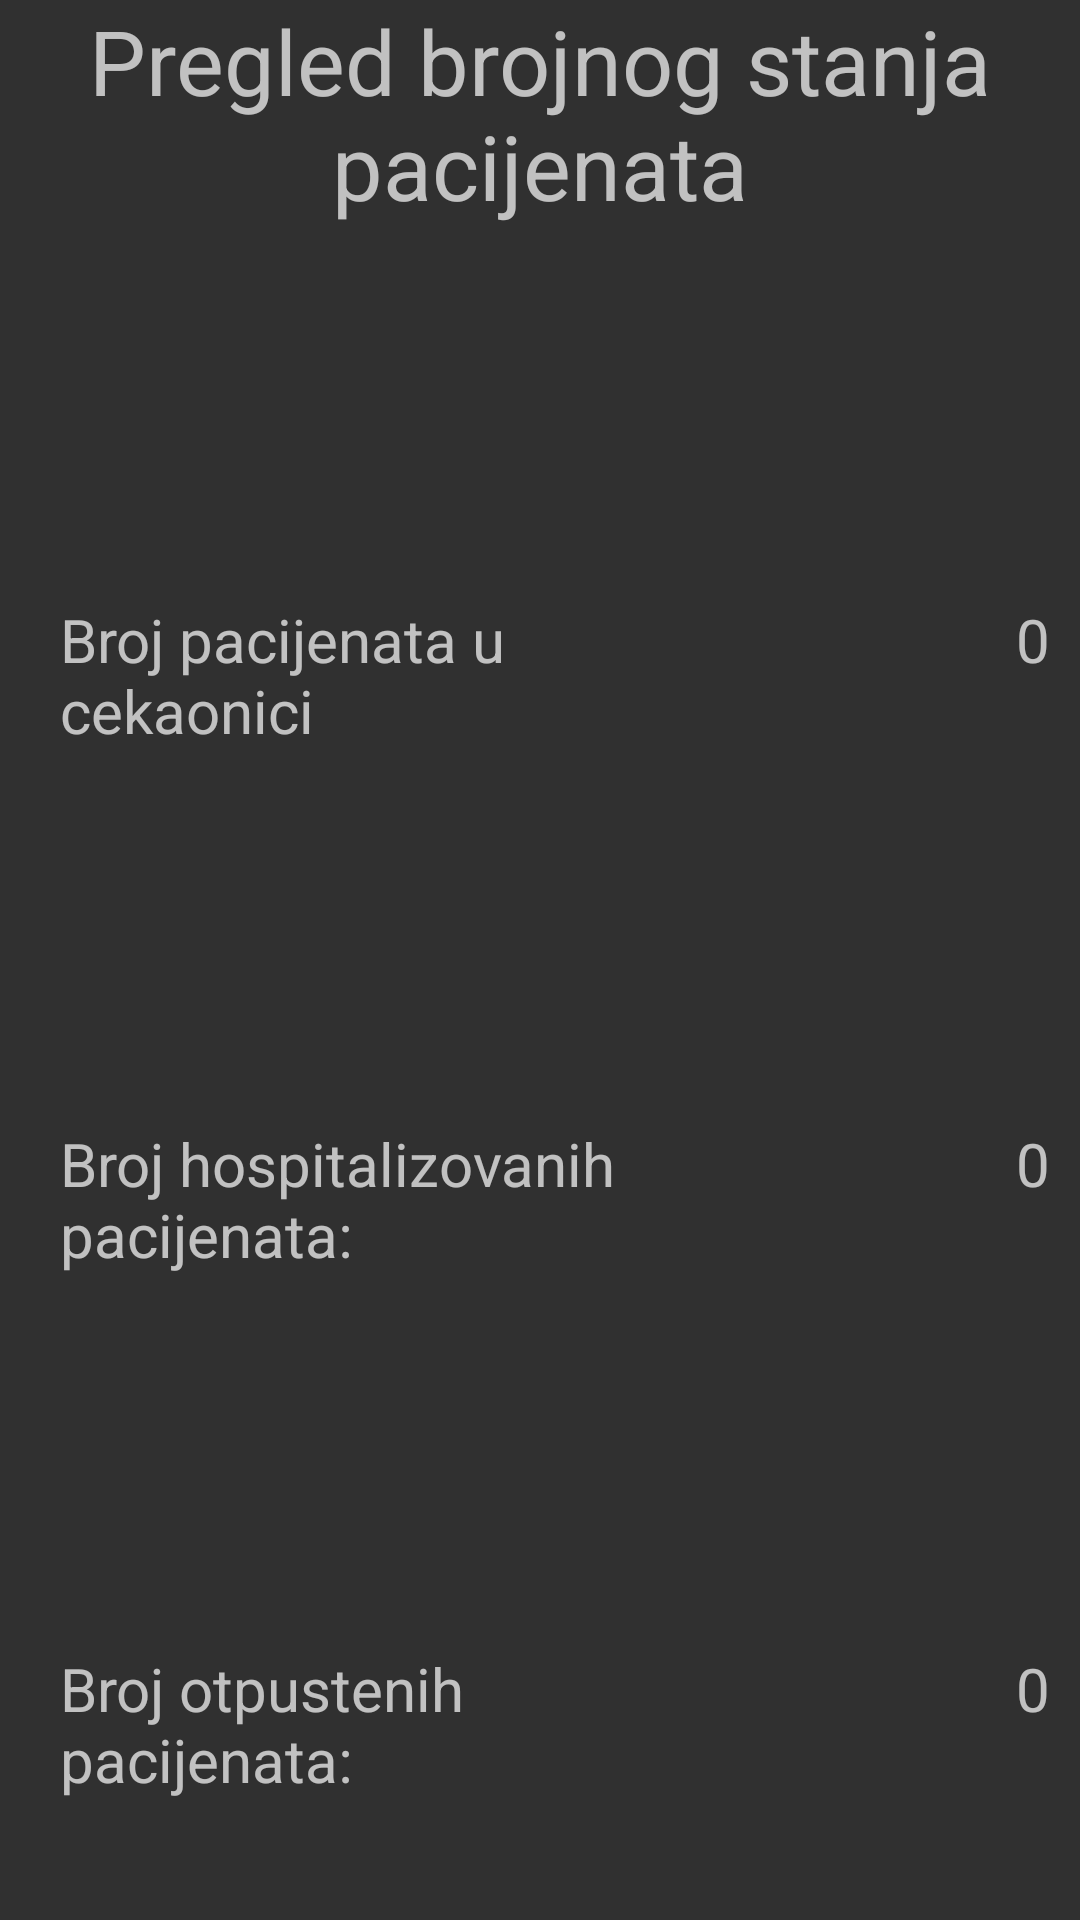

Write the Android layout XML for this screen, with the resource values it uses.
<!-- AndroidManifest.xml: application theme AppTheme -->
<!-- res/layout/fragment_stanje.xml -->
<androidx.constraintlayout.widget.ConstraintLayout android:layout_height="match_parent"
    android:layout_width="match_parent"
    xmlns:android="http://schemas.android.com/apk/res/android"
    xmlns:app="http://schemas.android.com/apk/res-auto">

    <TextView
        android:id="@+id/stanje_title"
        android:layout_width="match_parent"
        android:layout_height="wrap_content"
        android:text="@string/stanje_title_str"
        android:gravity="center_horizontal"
        android:textSize="30sp"
        app:layout_constraintTop_toTopOf="parent"
        app:layout_constraintStart_toStartOf="parent"
        app:layout_constraintEnd_toEndOf="parent"
        app:layout_constraintBottom_toTopOf="@id/stanje_cekaonica"
        app:layout_constraintVertical_chainStyle="spread_inside"
        />

    <TextView
        android:id="@+id/stanje_cekaonica"
        android:layout_width="0dp"
        android:layout_height="wrap_content"
        android:text="@string/cekaonica_str"
        android:textSize="20sp"
        android:paddingStart="@dimen/stanje_frag_padd_tv"
        app:layout_constraintHorizontal_weight="2"
        app:layout_constraintTop_toBottomOf="@id/stanje_title"
        app:layout_constraintBottom_toTopOf="@id/stanje_hospitalizovani"
        app:layout_constraintStart_toStartOf="parent"
        app:layout_constraintEnd_toStartOf="@id/stanje_cekaonica_broj"
        app:layout_constraintHorizontal_chainStyle="spread"
        />

    <TextView
        android:id="@+id/stanje_cekaonica_broj"
        android:layout_width="0dp"
        android:layout_height="wrap_content"
        android:textAlignment="textEnd"
        android:textSize="20sp"
        android:text="0"
        android:paddingEnd="10dp"
        app:layout_constraintHorizontal_weight="1"
        app:layout_constraintTop_toTopOf="@id/stanje_cekaonica"
        app:layout_constraintStart_toEndOf="@id/stanje_cekaonica"
        app:layout_constraintEnd_toEndOf="parent"
        app:layout_constraintHorizontal_chainStyle="spread"
        />

    <TextView
        android:id="@+id/stanje_hospitalizovani"
        android:layout_width="0dp"
        android:layout_height="wrap_content"
        android:text="@string/hospitalizovani_str"
        android:textSize="20sp"
        android:paddingStart="@dimen/stanje_frag_padd_tv"
        app:layout_constraintHorizontal_weight="14"
        app:layout_constraintTop_toBottomOf="@id/stanje_cekaonica"
        app:layout_constraintStart_toStartOf="parent"
        app:layout_constraintEnd_toStartOf="@id/stanje_hospitalizovani_broj"
        app:layout_constraintBottom_toTopOf="@id/stanje_otpusteni"
        app:layout_constraintHorizontal_chainStyle="spread"

        />

    <TextView
        android:id="@+id/stanje_hospitalizovani_broj"
        android:layout_width="0dp"
        android:layout_height="wrap_content"
        android:text="0"
        android:textAlignment="textEnd"
        android:textSize="20sp"
        android:paddingEnd="10dp"
        app:layout_constraintHorizontal_weight="4"
        app:layout_constraintTop_toTopOf="@id/stanje_hospitalizovani"
        app:layout_constraintStart_toEndOf="@id/stanje_hospitalizovani"
        app:layout_constraintEnd_toEndOf="parent"
        app:layout_constraintHorizontal_chainStyle="spread"

        />

    <TextView
        android:id="@+id/stanje_otpusteni"
        android:layout_width="0dp"
        android:layout_height="wrap_content"
        android:text="@string/otpusteni_str"
        android:textSize="20sp"
        android:paddingStart="@dimen/stanje_frag_padd_tv"
        android:layout_marginBottom="40dp"
        app:layout_constraintHorizontal_weight="2"
        app:layout_constraintTop_toBottomOf="@id/stanje_hospitalizovani"
        app:layout_constraintStart_toStartOf="parent"
        app:layout_constraintEnd_toStartOf="@id/stanje_otpusteni_broj"
        app:layout_constraintBottom_toBottomOf="parent"
        app:layout_constraintHorizontal_chainStyle="spread"

        />

    <TextView
        android:id="@+id/stanje_otpusteni_broj"
        android:layout_width="0dp"
        android:layout_height="0dp"
        android:text="0"
        android:textSize="20sp"
        android:textAlignment="textEnd"
        android:paddingEnd="10dp"
        app:layout_constraintHorizontal_weight="1"
        app:layout_constraintTop_toTopOf="@id/stanje_otpusteni"
        app:layout_constraintBottom_toBottomOf="@id/stanje_otpusteni"
        app:layout_constraintStart_toEndOf="@id/stanje_otpusteni"
        app:layout_constraintEnd_toEndOf="parent"
        app:layout_constraintHorizontal_chainStyle="spread"
        />


</androidx.constraintlayout.widget.ConstraintLayout>
<!-- resources referenced by this layout -->
<resources>
  <dimen name="stanje_frag_padd_tv">20dp</dimen>
  <string name="cekaonica_str">Broj pacijenata u cekaonici</string>
  <string name="hospitalizovani_str">Broj hospitalizovanih pacijenata:</string>
  <string name="otpusteni_str">Broj otpustenih pacijenata:</string>
  <string name="stanje_title_str">Pregled brojnog stanja pacijenata</string>
  <style name="AppTheme" parent="Theme.AppCompat">
          
          <item name="colorPrimary">@color/start_color</item>
          <item name="colorPrimaryDark">@color/center_color</item>
          <item name="colorAccent">@color/end_color</item>
      </style>
  <color name="start_color">#ff0000</color>
  <color name="center_color">#aa0055</color>
  <color name="end_color">#00aaaa</color>
</resources>
